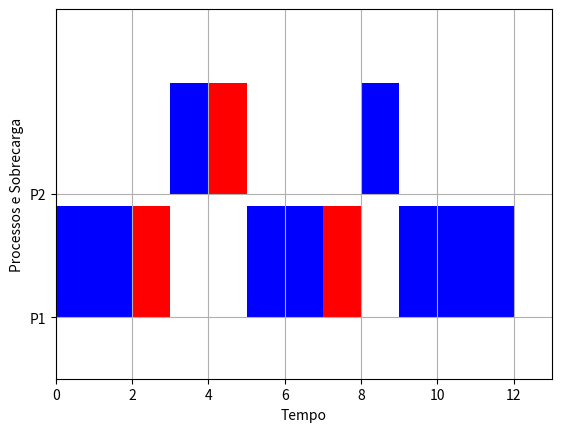

Source code (Python):
import matplotlib.pyplot as plt

class GanttChart:
    def __init__(self, process_intervals, overload_intervals=None):
        self.process_intervals = process_intervals
        self.overload_intervals = overload_intervals or []
        self.num_processes = len(process_intervals)
        self.default_process_color = 'blue'
        self.overload_color = 'red'

    def generate_chart(self):
        fig, gnt = plt.subplots()

        gnt.set_ylim(0, (self.num_processes + 1) * 10)

        max_time = max(
            end for intervals in self.process_intervals + self.overload_intervals
            for _, end in intervals
        )

        gnt.set_xlim(0, max_time + 1)

        gnt.set_xlabel('Tempo')
        gnt.set_ylabel('Processos e Sobrecarga')

        y_labels = [f'P{i}' for i in range(1, self.num_processes + 1)]

        gnt.set_yticks([i * 10 + 5 for i in range(self.num_processes)])
        gnt.set_yticklabels(y_labels)

        gnt.grid(True)

        for i, intervals in enumerate(self.process_intervals):
            for start, end in intervals:
                gnt.broken_barh([(start, end - start)], (5 + i * 10, 9), facecolors=self.default_process_color)

        for process, overload_intervals in zip(range(1, self.num_processes + 1), self.overload_intervals):
            for start, end in overload_intervals:
                gnt.broken_barh([(start, end - start)], (5 + (process - 1) * 10, 9), facecolors=self.overload_color)

        plt.show()

if __name__ == '__main__':
    process_intervals = [
        [(0, 2), (5, 7), (9, 12)],  # Processo 1
        [(3, 4), (8, 9)],  # Processo 2
        # Adicione intervalos para outros processos conforme necessário
    ]

    overload_intervals = [
        [(2, 3), (7, 8)],  # Sobrecarga para o Processo 1 (será representado em vermelho)
        [(4, 5)],  # Sobrecarga para o Processo 2 (será representado em vermelho)
        # Adicione intervalos de sobrecarga para outros processos conforme necessário
    ]

    gantt_chart = GanttChart(process_intervals, overload_intervals)
    gantt_chart.generate_chart()
